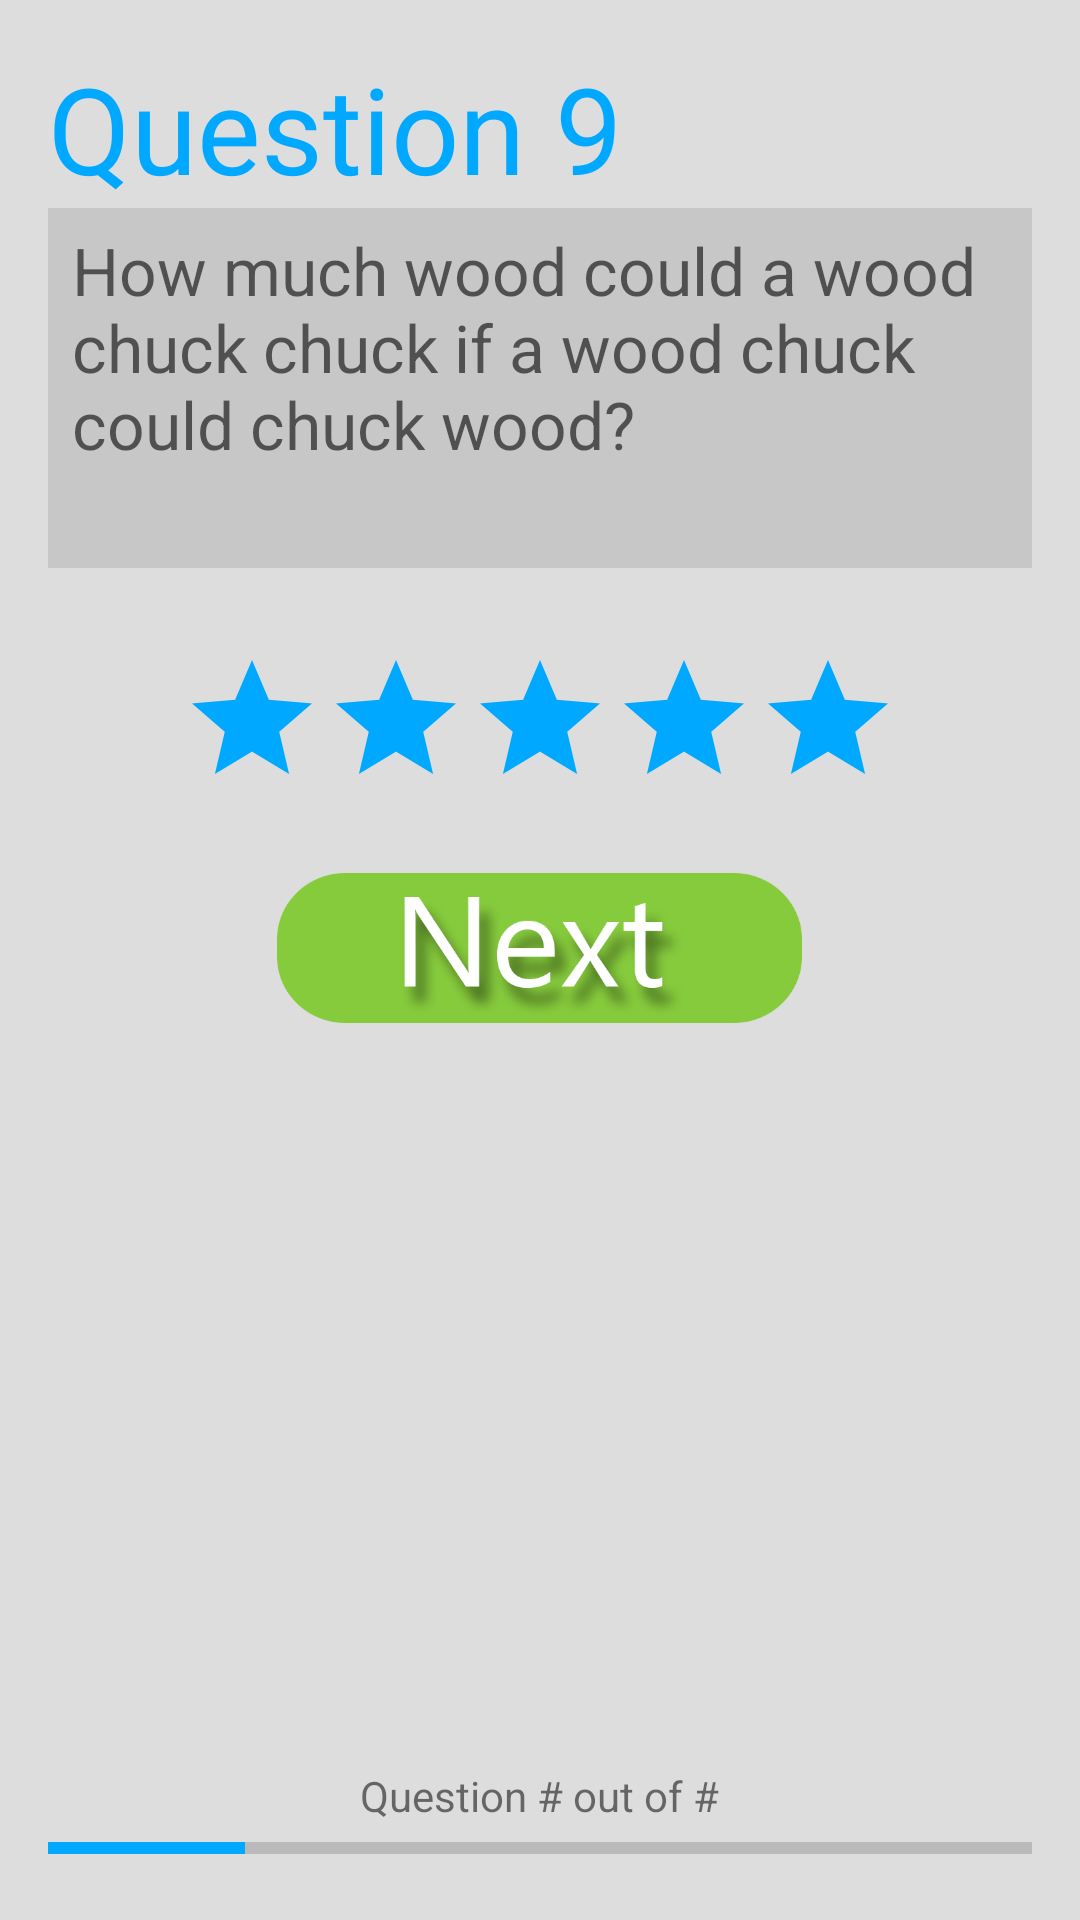

Reconstruct the res/layout file that produces this screen, plus the resources it refers to.
<!-- AndroidManifest.xml: application theme AppTheme -->
<!-- res/layout/activity_stars.xml -->
<?xml version="1.0" encoding="utf-8"?>
<RelativeLayout xmlns:android="http://schemas.android.com/apk/res/android"
    xmlns:tools="http://schemas.android.com/tools" android:layout_width="match_parent"
    android:layout_height="match_parent" android:paddingLeft="@dimen/activity_horizontal_margin"
    android:paddingRight="@dimen/activity_horizontal_margin"
    android:paddingTop="@dimen/activity_vertical_margin"
    android:paddingBottom="@dimen/activity_vertical_margin"
    tools:context=".MainNav$PlaceholderFragment"
    android:backgroundTintMode="screen"
    android:background="#DDDDDD"
    android:id="@+id/main">

    <ScrollView
        android:layout_width="wrap_content"
        android:layout_height="match_parent"
        android:id="@+id/scrollView"
        android:layout_marginBottom="40dp">

        <RelativeLayout
            android:layout_width="fill_parent"
            android:layout_height="wrap_content">

            <TextView
                android:layout_width="wrap_content"
                android:layout_height="wrap_content"
                android:textAppearance="?android:attr/textAppearanceLarge"
                android:text="@string/questionLabel"
                android:id="@+id/question_title"
                android:autoText="false"
                android:password="false"
                android:phoneNumber="false"
                android:textColor="#00A9FF"
                android:textSize="40dp"
                android:layout_alignParentTop="true"
                android:layout_alignParentLeft="true"
                android:layout_alignParentStart="false" />

            <TextView
                android:layout_width="wrap_content"
                android:layout_height="wrap_content"
                android:textAppearance="?android:attr/textAppearanceLarge"
                android:text="@string/questionNumber"
                android:id="@+id/questionNumber"
                android:autoText="false"
                android:password="false"
                android:phoneNumber="false"
                android:textColor="#00A9FF"
                android:textSize="40dp"
                android:layout_alignParentTop="true"
                android:layout_toRightOf="@+id/question_title"
                android:layout_toEndOf="@+id/question_title"
                android:layout_marginLeft="10dp" />

            <RelativeLayout
                android:id="@+id/qRectangleBg"
                android:layout_width="match_parent"
                android:layout_height="120dp"
                android:background="@drawable/rectangle"
                android:layout_below="@+id/question_title"
                android:layout_alignParentLeft="true"
                android:layout_alignParentStart="true">

                <TextView
                    android:layout_width="wrap_content"
                    android:layout_height="wrap_content"
                    android:textAppearance="?android:attr/textAppearanceMedium"
                    android:text="@string/question"
                    android:id="@+id/textView"
                    android:background="#c7c7c7"
                    android:layout_alignParentTop="true"
                    android:layout_alignParentLeft="true"
                    android:layout_alignParentStart="true"
                    android:layout_marginLeft="8dp"
                    android:layout_marginTop="6dp"
                    android:layout_marginRight="8dp"
                    android:layout_marginBottom="6dp"
                    android:textSize="22dp" />
            </RelativeLayout>

            <RelativeLayout
                android:layout_width="fill_parent"
                android:layout_height="match_parent"
                android:id="@+id/choices"
                android:layout_marginTop="200dp"
                android:visibility="visible"
                android:transitionGroup="true">

                <ImageButton
                    android:id="@+id/nextButton"
                    android:layout_width="175dp"
                    android:layout_height="50dp"
                    android:background="@drawable/next"

                    android:layout_centerHorizontal="true"
                    android:layout_marginTop="75dp" />

                <RatingBar
                    android:layout_width="wrap_content"
                    android:layout_height="wrap_content"
                    android:id="@+id/ratingBar"
                    android:layout_alignParentTop="true"
                    android:layout_centerHorizontal="true"
                    android:layout_alignParentEnd="false"
                    android:progressBackgroundTint="#00A9FF"
                    android:numStars="5"
                    android:nestedScrollingEnabled="true"
                    android:progressTint="#ffdbda00"
                    android:secondaryProgressTint="#00A9FF" />

            </RelativeLayout>

        </RelativeLayout>
    </ScrollView>

    <RelativeLayout
        android:layout_width="fill_parent"
        android:layout_height="100dp"
        android:layout_alignParentBottom="true"
        android:layout_alignParentLeft="true"
        android:layout_alignParentStart="true"
        android:id="@+id/relativeLayout">

        <ProgressBar
            style="?android:attr/progressBarStyleHorizontal"
            android:layout_width="wrap_content"
            android:layout_height="wrap_content"
            android:id="@+id/progressBar"
            android:progress="@string/progressPercent"
            android:progressTint="#00A9FF"
            android:visibility="visible"
            android:layout_alignParentBottom="true"
            android:layout_alignParentLeft="true"
            android:layout_alignParentStart="true"
            android:layout_alignParentRight="true"
            android:layout_alignParentEnd="true" />

        <TextView
            android:layout_width="wrap_content"
            android:layout_height="wrap_content"
            android:textAppearance="?android:attr/textAppearanceSmall"
            android:text="@string/progressText"
            android:id="@+id/textView2"
            android:layout_above="@+id/progressBar"
            android:layout_centerHorizontal="true" />


    </RelativeLayout>

</RelativeLayout>
<!-- resources referenced by this layout -->
<resources>
  <dimen name="activity_horizontal_margin">16dp</dimen>
  <dimen name="activity_vertical_margin">16dp</dimen>
  <!-- drawable next: png bitmap (drawable-xxhdpi, 39938 bytes) -->
  <!-- drawable rectangle (drawable) -->
  <?xml version="1.0" encoding="utf-8"?>
  <layer-list xmlns:android="http://schemas.android.com/apk/res/android" >
      <item>
          <shape android:shape="rectangle">
              <solid android:color="#c7c7c7" />
          </shape>
      </item>
  </layer-list>
  <string name="progressPercent">20</string>
  <string name="progressText">Question # out of #</string>
  <string name="question">How much wood could a wood chuck chuck if a wood chuck could chuck wood?</string>
  <string name="questionLabel">Question</string>
  <string name="questionNumber">9</string>
  <style name="AppTheme" parent="Theme.AppCompat.Light.DarkActionBar">
          
      </style>
</resources>
